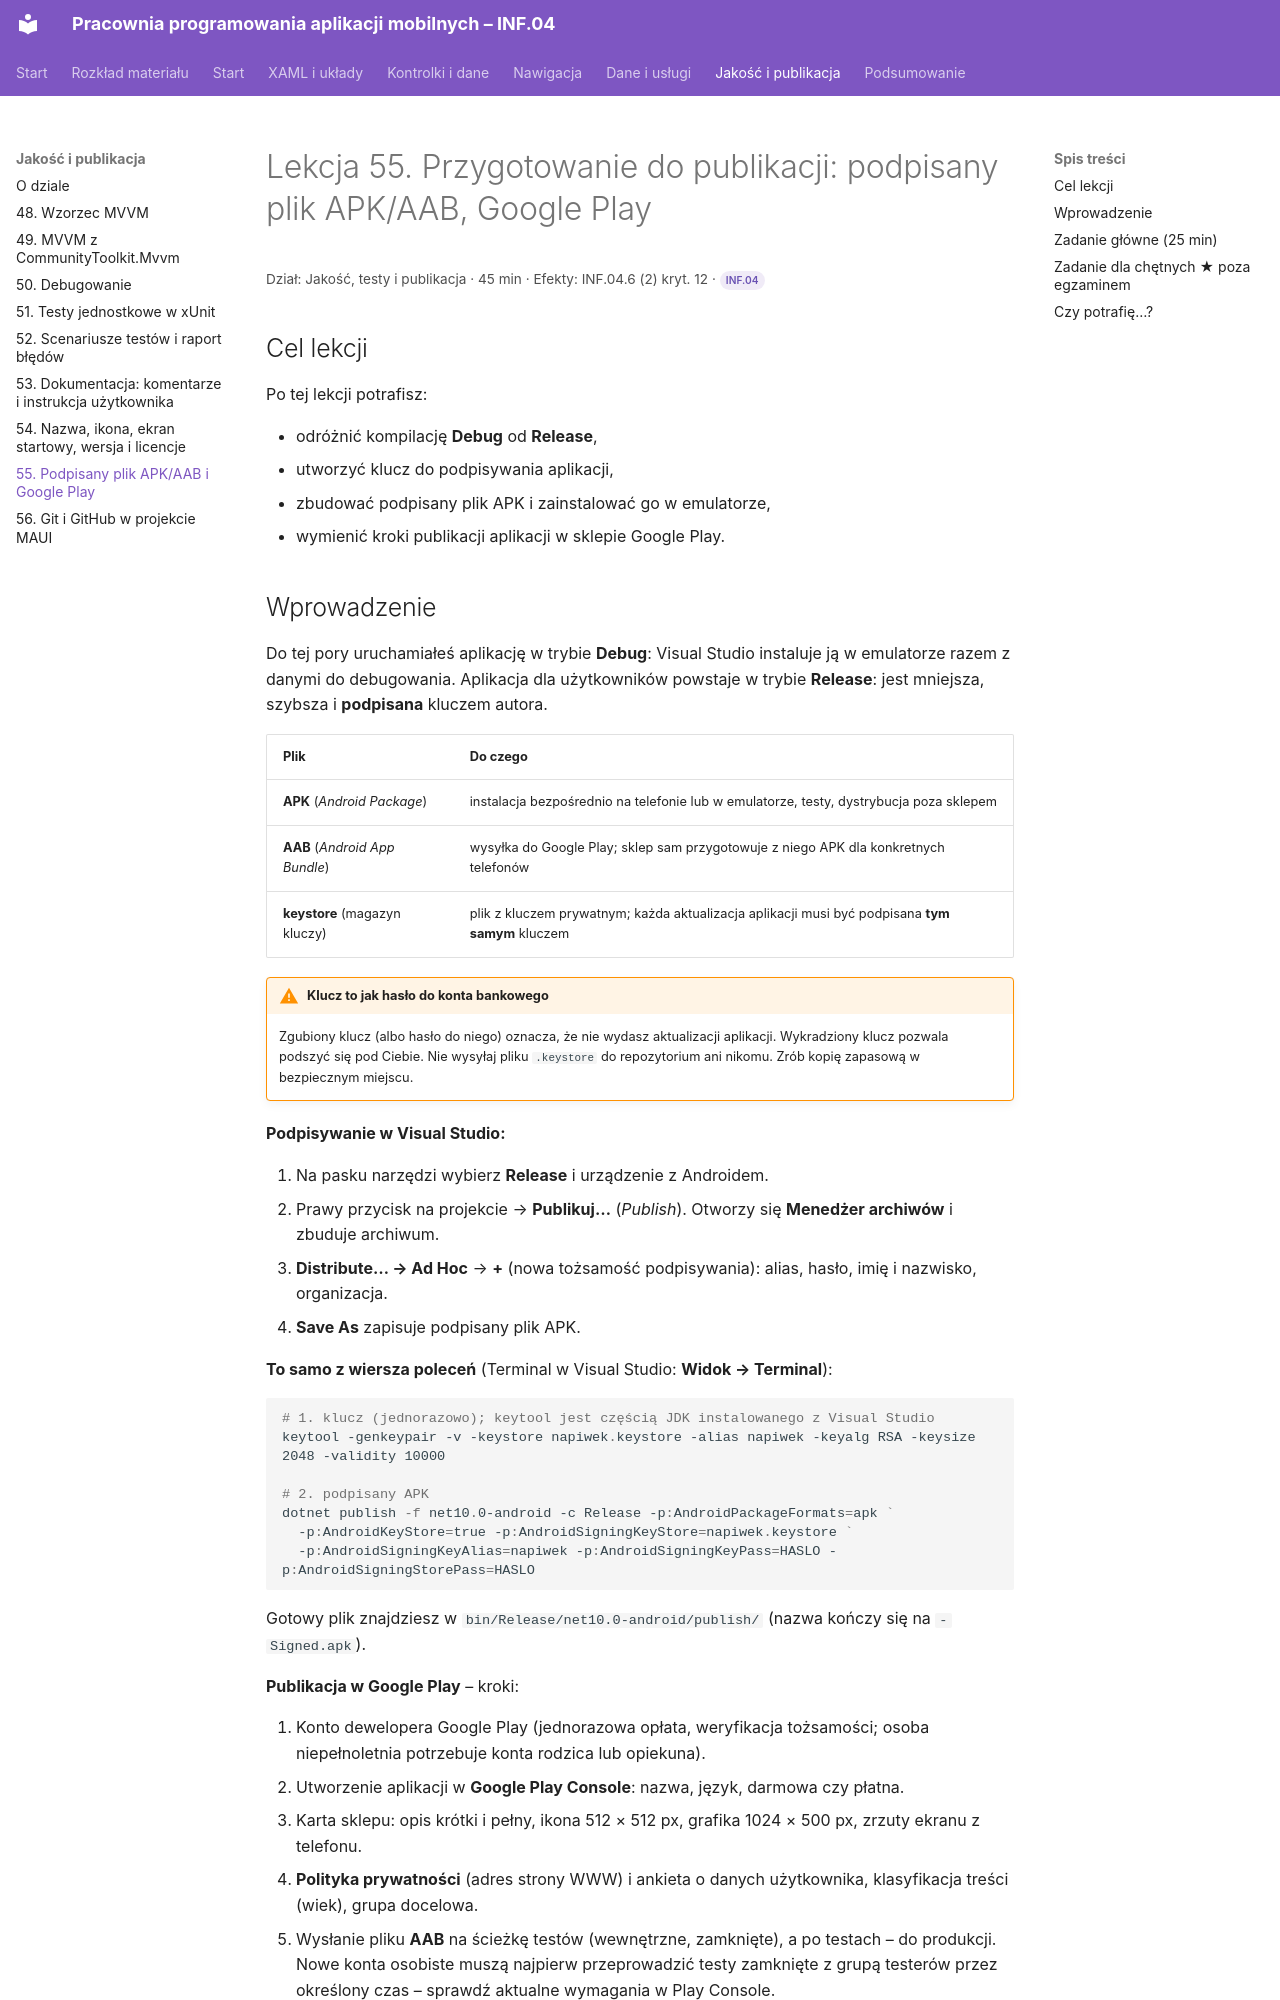

repository: belferIT/pracownia-programowania-aplikacji-mobilnych · page: jakosc/lekcja-55/index.html · generator: mkdocs

# Lekcja 55. Przygotowanie do publikacji: podpisany plik APK/AAB, Google Play

<p class="lekcja-meta">Dział: Jakość, testy i publikacja · 45 min · Efekty: INF.04.6 (2) kryt. 12 · <span class="zakres zakres-p">INF.04</span></p>

## Cel lekcji

Po tej lekcji potrafisz:

- odróżnić kompilację **Debug** od **Release**,
- utworzyć klucz do podpisywania aplikacji,
- zbudować podpisany plik APK i zainstalować go w emulatorze,
- wymienić kroki publikacji aplikacji w sklepie Google Play.
